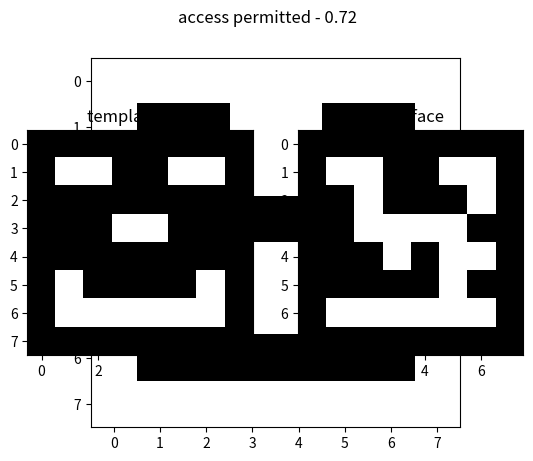

Recreate this plot in Python.
import random

import numpy as np
import matplotlib.pyplot as plt


def normip(v, p):
    return (sum(abs(i ** p) for i in v)) ** (1 / p)


# ---------- 3 ---------- #

# ----------- a ---------- #
X = np.zeros([8, 8])
X[1, 1:3] = 1
X[1, 5:7] = 1
X[3, 3:5] = 1
X[5:7, 1::5] = 1
X[6, 2:6] = 1
plt.imshow(X, cmap='gray')
plt.show()

for i in range(8):
    for j in range(8):
        X[i, j] = 1 if X[i, j] == 0 else 0

plt.imshow(X, cmap='gray')
plt.show()

Y = X.copy()
Y[1, 5:7] = 1


# ----------- b ---------- #
def FrobeniusInnerProduct(A, B):
    result = sum((A.flatten() * B.flatten()))
    normA = normip(A.flatten(), 2)
    normB = normip(B.flatten(), 2)
    return result / (normA * normB)


print(FrobeniusInnerProduct(X, Y))

# ----------- c ---------- #

for i in range(8):
    for j in range(8):
        X[i, j] = 1 if X[i, j] == 0 else 0

fip = 0
Xtest = np.zeros([8, 8])
count = 0

while fip <= 0.7:
    plt.subplot(1, 2, 1)
    Xtest[1:7, 1:7] = np.random.randint(0, 2, (6, 6))
    count += 1
    fip = FrobeniusInnerProduct(Xtest, X)

    if fip < 0.7:
        plt.suptitle("access denied - " + str(format(fip, ".2f")))
        print("access denied")
    else:
        print("access permitted after", count, "options , with " + str(format(fip, ".2f")) + "% similarity")
        plt.suptitle("access permitted - " + str(format(fip, ".2f")))

    plt.title("template face")
    plt.imshow(X, cmap='gray')
    plt.subplot(1, 2, 2)
    plt.title("test face")
    plt.imshow(Xtest, cmap='gray')
    plt.show()
